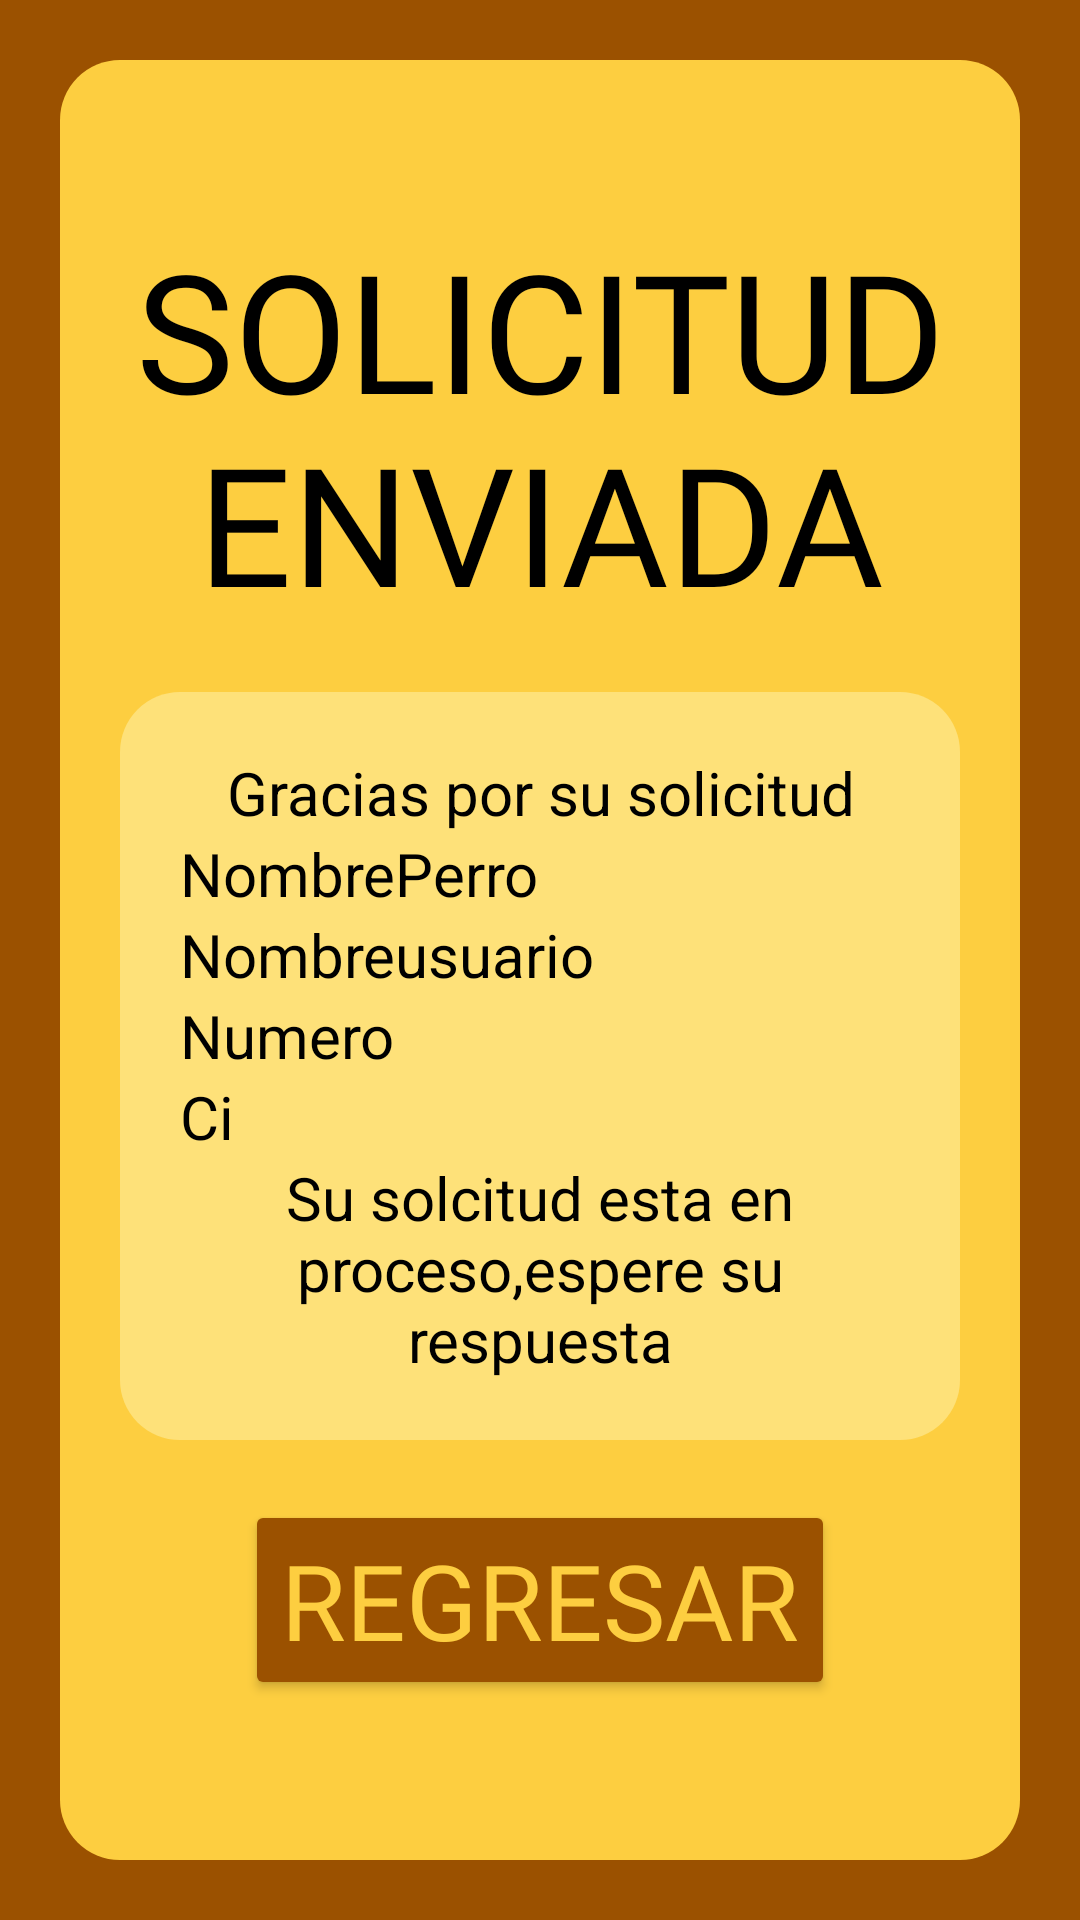

Here is an Android app screen rendered from its layout file. Give the layout XML and the strings, colors and styles it references.
<!-- AndroidManifest.xml: application theme Theme.Rescatadogs -->
<!-- res/layout/activity_solicitud.xml -->
<?xml version="1.0" encoding="utf-8"?>
<androidx.constraintlayout.widget.ConstraintLayout xmlns:android="http://schemas.android.com/apk/res/android"
    xmlns:app="http://schemas.android.com/apk/res-auto"
    xmlns:tools="http://schemas.android.com/tools"
    android:id="@+id/main"
    android:layout_width="match_parent"
    android:layout_height="match_parent"
    tools:context=".solicitud">
    <LinearLayout
        android:layout_width="match_parent"
        android:layout_height="match_parent"
        android:gravity="center"
        android:orientation="horizontal"
        android:padding="10dp"
        android:background="#9B5100"
        >

        <LinearLayout
            android:layout_width="match_parent"
            android:layout_height="match_parent"
            android:gravity="center"
            android:orientation="vertical"
            android:layout_margin="10dp"
            android:background="@drawable/redondeado"
            >
            <LinearLayout
                android:layout_width="wrap_content"
                android:layout_height="wrap_content"
                >
                <TextView
                    android:id="@+id/textView19"
                    android:layout_width="wrap_content"
                    android:layout_height="wrap_content"
                    android:text="SOLICITUD ENVIADA"
                    android:textAlignment="center"
                    android:fontFamily="@font/fuente"
                    android:textSize="55dp"
                    android:textColor="@color/black"
                    tools:layout_editor_absoluteX="140dp"
                    tools:layout_editor_absoluteY="94dp" />
            </LinearLayout>

            <LinearLayout
                android:layout_width="match_parent"
                android:layout_height="wrap_content"
                android:background="@drawable/redondeado"
                android:backgroundTint="@color/crema"
                android:layout_margin="20dp"
                android:padding="20dp"
                android:orientation="vertical">
                <TextView
                    android:id="@+id/txta1"
                    android:layout_width="match_parent"
                    android:layout_height="wrap_content"
                    android:textSize="20dp"
                    android:textColor="@color/black"
                    android:text="Gracias por su solicitud"
                    android:textAlignment="center"
                    />
                <TextView
                    android:id="@+id/txtNombrePerro"
                    android:layout_width="match_parent"
                    android:layout_height="wrap_content"
                    android:textSize="20dp"
                    android:text="NombrePerro"
                    android:textColor="@color/black"
                    />
                <TextView
                    android:id="@+id/txtNombreUsuario"
                    android:layout_width="match_parent"
                    android:layout_height="wrap_content"
                    android:textSize="20dp"
                    android:text="Nombreusuario"
                    android:textColor="@color/black"
                    />
                <TextView
                    android:id="@+id/txtNumero"
                    android:layout_width="match_parent"
                    android:layout_height="wrap_content"
                    android:textSize="20dp"
                    android:text="Numero"
                    android:textColor="@color/black"
                    />
                <TextView
                    android:id="@+id/txtCi"
                    android:layout_width="match_parent"
                    android:layout_height="wrap_content"
                    android:textSize="20dp"
                    android:text="Ci"
                    android:textColor="@color/black"
                    />


                <TextView
                    android:id="@+id/txta3"
                    android:layout_width="match_parent"
                    android:layout_height="wrap_content"
                    android:textSize="20dp"
                    android:text="Su solcitud esta en proceso,espere su respuesta"
                    android:textAlignment="center"
                    android:textColor="@color/black"
                    />

            </LinearLayout>



            <Button
                android:id="@+id/btnRegresarInicio"
                android:layout_width="wrap_content"
                android:layout_height="wrap_content"
                android:backgroundTint="#9B5100"
                android:fontFamily="@font/fuente"
                android:onClick="RegresarInicio"
                android:text="Regresar"
                android:textColor="#FDCE40"
                android:textSize="35dp" />
        </LinearLayout>
    </LinearLayout>

</androidx.constraintlayout.widget.ConstraintLayout>
<!-- resources referenced by this layout -->
<resources>
  <color name="black">#FF000000</color>
  <color name="crema">#FEE179</color>
  <!-- drawable redondeado (drawable) -->
  <?xml version="1.0" encoding="utf-8"?>
  <shape xmlns:android="http://schemas.android.com/apk/res/android">
      
      <solid android:color="#FDCE40"/>
  
      
      <corners android:radius="20dp"/>
  
      
       
  </shape>
  <style name="Theme.Rescatadogs" parent="Base.Theme.Rescatadogs" />
  <style name="Base.Theme.Rescatadogs" parent="Theme.Material3.DayNight.NoActionBar">
          
          
      </style>
</resources>
